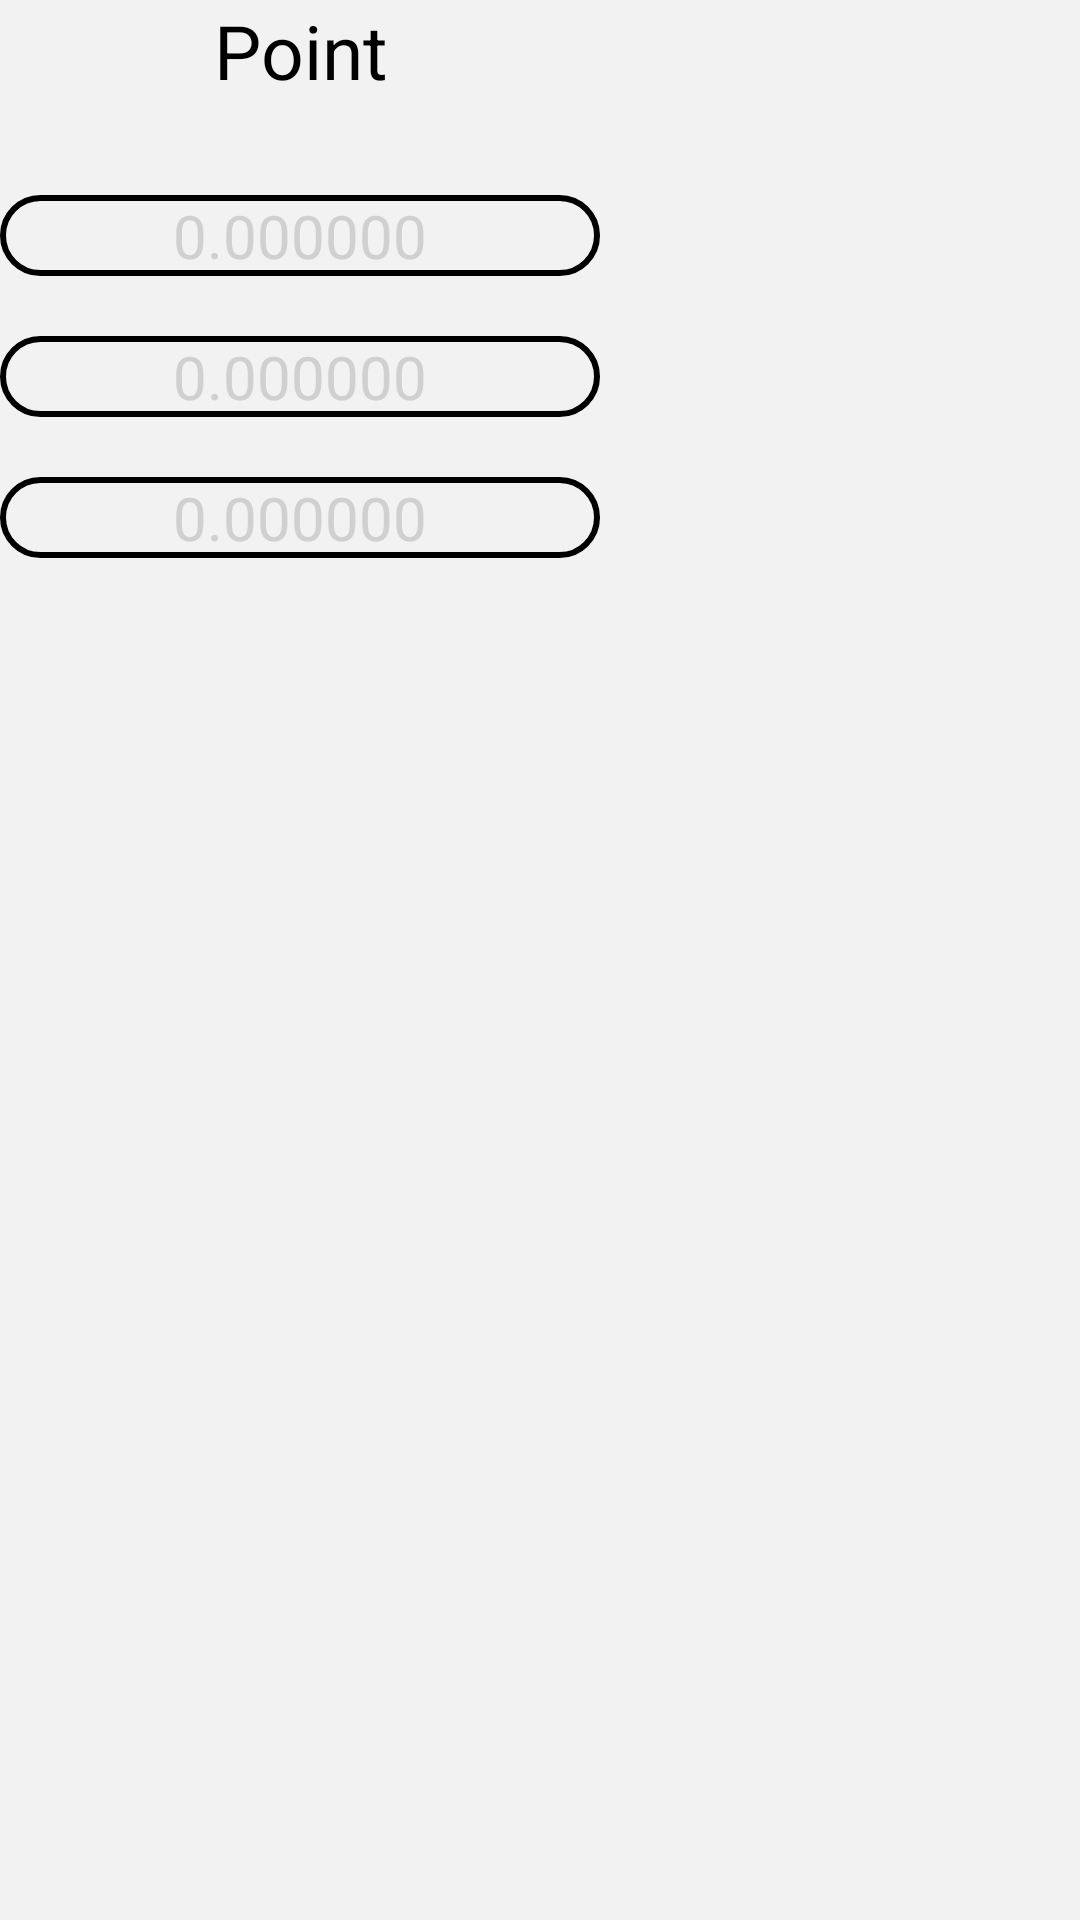

Reconstruct the res/layout file that produces this screen, plus the resources it refers to.
<!-- AndroidManifest.xml: application theme Theme.AppCompat.NoActionBar -->
<!-- res/layout/layout_create_storyboard_action_balloon_point.xml -->
<?xml version="1.0" encoding="utf-8"?>
<LinearLayout
    xmlns:android="http://schemas.android.com/apk/res/android"
    android:layout_width="210dp"
    android:layout_height="wrap_content"
    android:background="@color/background"
    android:orientation="vertical">


    <TextView
        android:id="@+id/textView"
        android:layout_width="200dp"
        android:layout_height="45dp"
        android:layout_marginEnd="80dp"
        android:layout_marginBottom="20dp"
        android:minWidth="150dp"
        android:text="@string/point"
        android:textAlignment="center"
        android:textColor="@color/textColorClick"
        android:textSize="@dimen/button_main_text_font_size" />

    <EditText
        android:id="@+id/longitude"
        android:layout_width="wrap_content"
        android:layout_height="wrap_content"
        android:layout_marginBottom="20dp"
        android:background="@drawable/rectangle_insert_url"
        android:fontFamily="@font/roboto_thin"
        android:textAlignment="center"
        android:textColorHint="@color/hintColor"
        android:textSize="@dimen/primary_text_font_size"
        android:textColor="@color/textColorClick"
        android:imeOptions="actionDone"
        android:maxLength="30"
        android:singleLine="true"
        android:minWidth="200dp"
        android:autofillHints="@string/example_latitude_longitude_altitude"
        android:hint="@string/example_latitude_longitude_altitude"
        android:inputType="numberDecimal|numberSigned"
        />

    <EditText
        android:id="@+id/video_url"
        android:layout_width="wrap_content"
        android:layout_height="wrap_content"
        android:layout_marginBottom="20dp"
        android:background="@drawable/rectangle_insert_url"
        android:fontFamily="@font/roboto_thin"
        android:textAlignment="center"
        android:textColorHint="@color/hintColor"
        android:textSize="@dimen/primary_text_font_size"
        android:textColor="@color/textColorClick"
        android:imeOptions="actionDone"
        android:maxLength="30"
        android:singleLine="true"
        android:minWidth="200dp"
        android:autofillHints="@string/example_latitude_longitude_altitude"
        android:hint="@string/example_latitude_longitude_altitude"
        android:inputType="numberDecimal|numberSigned"
        />

    <EditText
        android:id="@+id/altitude"
        android:layout_width="wrap_content"
        android:layout_height="wrap_content"
        android:layout_marginBottom="20dp"
        android:background="@drawable/rectangle_insert_url"
        android:fontFamily="@font/roboto_thin"
        android:textAlignment="center"
        android:textColorHint="@color/hintColor"
        android:textSize="@dimen/primary_text_font_size"
        android:textColor="@color/textColorClick"
        android:imeOptions="actionDone"
        android:maxLength="30"
        android:singleLine="true"
        android:minWidth="200dp"
        android:autofillHints="@string/example_latitude_longitude_altitude"
        android:hint="@string/example_latitude_longitude_altitude"
        android:inputType="numberDecimal|numberSigned"
        />



</LinearLayout>
<!-- resources referenced by this layout -->
<resources>
  <color name="background">#F2F2F2</color>
  <color name="hintColor">#D0D0D0</color>
  <color name="textColorClick">#000000</color>
  <dimen name="button_main_text_font_size">25sp</dimen>
  <dimen name="primary_text_font_size">20sp</dimen>
  <!-- drawable rectangle_insert_url (drawable) -->
  <?xml version="1.0" encoding="utf-8"?>
  <selector xmlns:android="http://schemas.android.com/apk/res/android">
      <item>
          <shape android:shape="rectangle">
              <solid android:color="@android:color/transparent" />
              <stroke android:width="2dp" android:color="@color/textColor" />
              <corners android:radius="20dp" />
          </shape>
      </item>
  </selector>
  <string name="example_latitude_longitude_altitude">0.000000</string>
  <string name="point">Point</string>
</resources>
